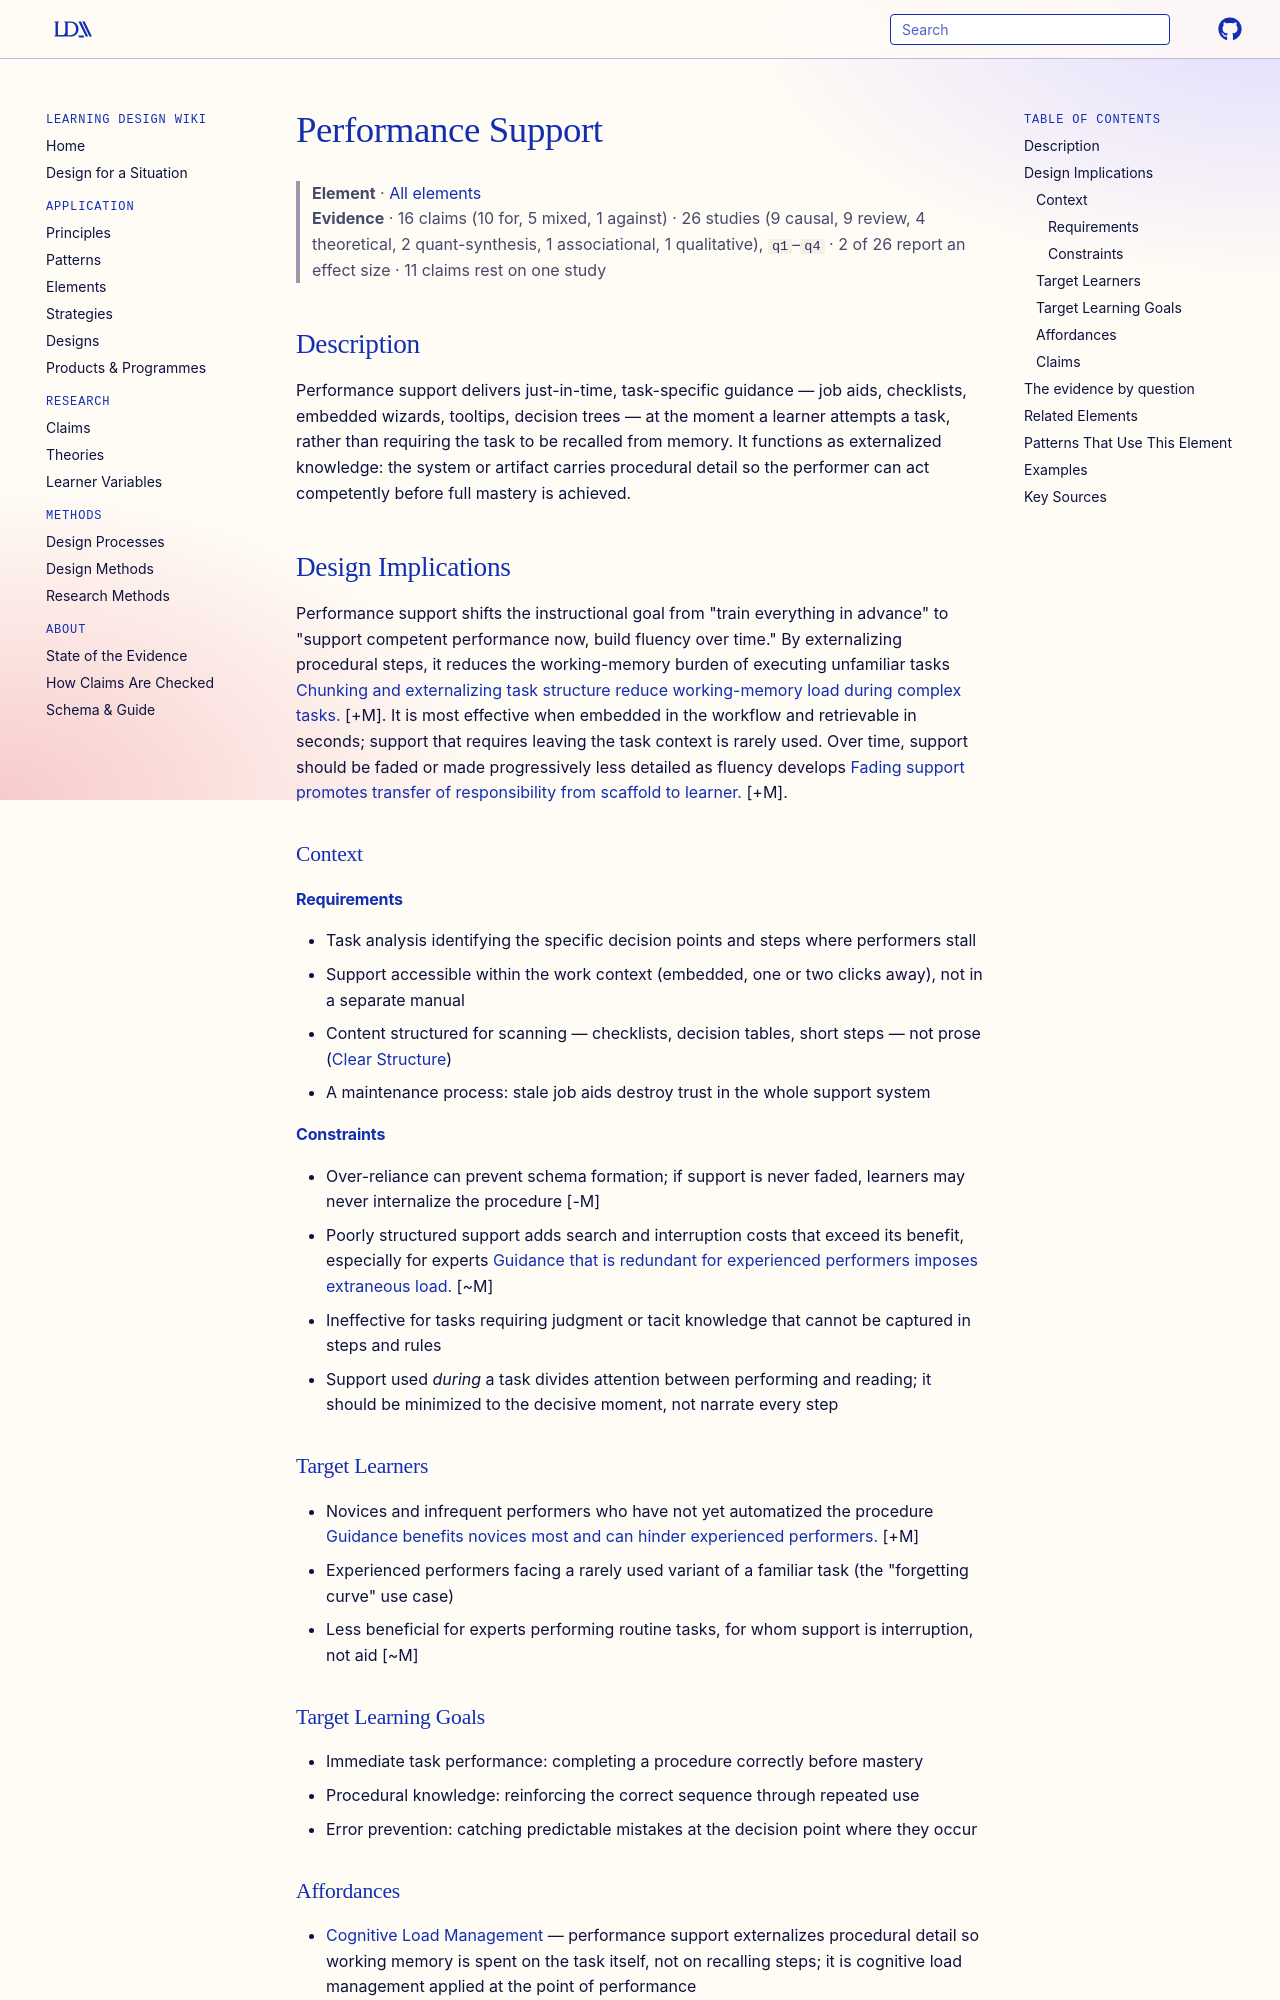

repository: Learning-Design-Alliance/learning-wiki · page: elements/performance-support/index.html · generator: mkdocs

---
type: element
id: performance-support
title: Performance Support
description: Performance support provides task-specific guidance at the moment of need within the work context, reducing reliance on memorized knowledge.
canonical: true
status: review
generated:
  by: "claude/unspecified"
  at: 2026-08-29
---

# Performance Support

> **Element** · [All elements](index.md)
> **Evidence** · 16 claims (10 for, 5 mixed, 1 against) · 26 studies (9 causal, 9 review, 4 theoretical, 2 quant-synthesis, 1 associational, 1 qualitative), `q1`–`q4` · 2 of 26 report an effect size · 11 claims rest on one study

## Description
Performance support delivers just-in-time, task-specific guidance — job aids, checklists, embedded wizards, tooltips, decision trees — at the moment a learner attempts a task, rather than requiring the task to be recalled from memory. It functions as externalized knowledge: the system or artifact carries procedural detail so the performer can act competently before full mastery is achieved.

## Design Implications

Performance support shifts the instructional goal from "train everything in advance" to "support competent performance now, build fluency over time." By externalizing procedural steps, it reduces the working-memory burden of executing unfamiliar tasks [Chunking and externalizing task structure reduce working-memory load during complex tasks.](../claims/chunking-reduces-working-memory-load.md) [+M]. It is most effective when embedded in the workflow and retrievable in seconds; support that requires leaving the task context is rarely used. Over time, support should be faded or made progressively less detailed as fluency develops [Fading support promotes transfer of responsibility from scaffold to learner.](../claims/fading-support-promotes-transfer-of-responsibility.md) [+M].

### Context
#### Requirements
- Task analysis identifying the specific decision points and steps where performers stall
- Support accessible within the work context (embedded, one or two clicks away), not in a separate manual
- Content structured for scanning — checklists, decision tables, short steps — not prose ([Clear Structure](../principles/clear-structure.md))
- A maintenance process: stale job aids destroy trust in the whole support system

#### Constraints
- Over-reliance can prevent schema formation; if support is never faded, learners may never internalize the procedure [-M]
- Poorly structured support adds search and interruption costs that exceed its benefit, especially for experts [Guidance that is redundant for experienced performers imposes extraneous load.](../claims/expertise-reversal-effect.md) [~M]
- Ineffective for tasks requiring judgment or tacit knowledge that cannot be captured in steps and rules
- Support used *during* a task divides attention between performing and reading; it should be minimized to the decisive moment, not narrate every step

### Target Learners
- Novices and infrequent performers who have not yet automatized the procedure [Guidance benefits novices most and can hinder experienced performers.](../claims/expertise-reversal-effect.md) [+M]
- Experienced performers facing a rarely used variant of a familiar task (the "forgetting curve" use case)
- Less beneficial for experts performing routine tasks, for whom support is interruption, not aid [~M]

### Target Learning Goals
- Immediate task performance: completing a procedure correctly before mastery
- Procedural knowledge: reinforcing the correct sequence through repeated use
- Error prevention: catching predictable mistakes at the decision point where they occur
